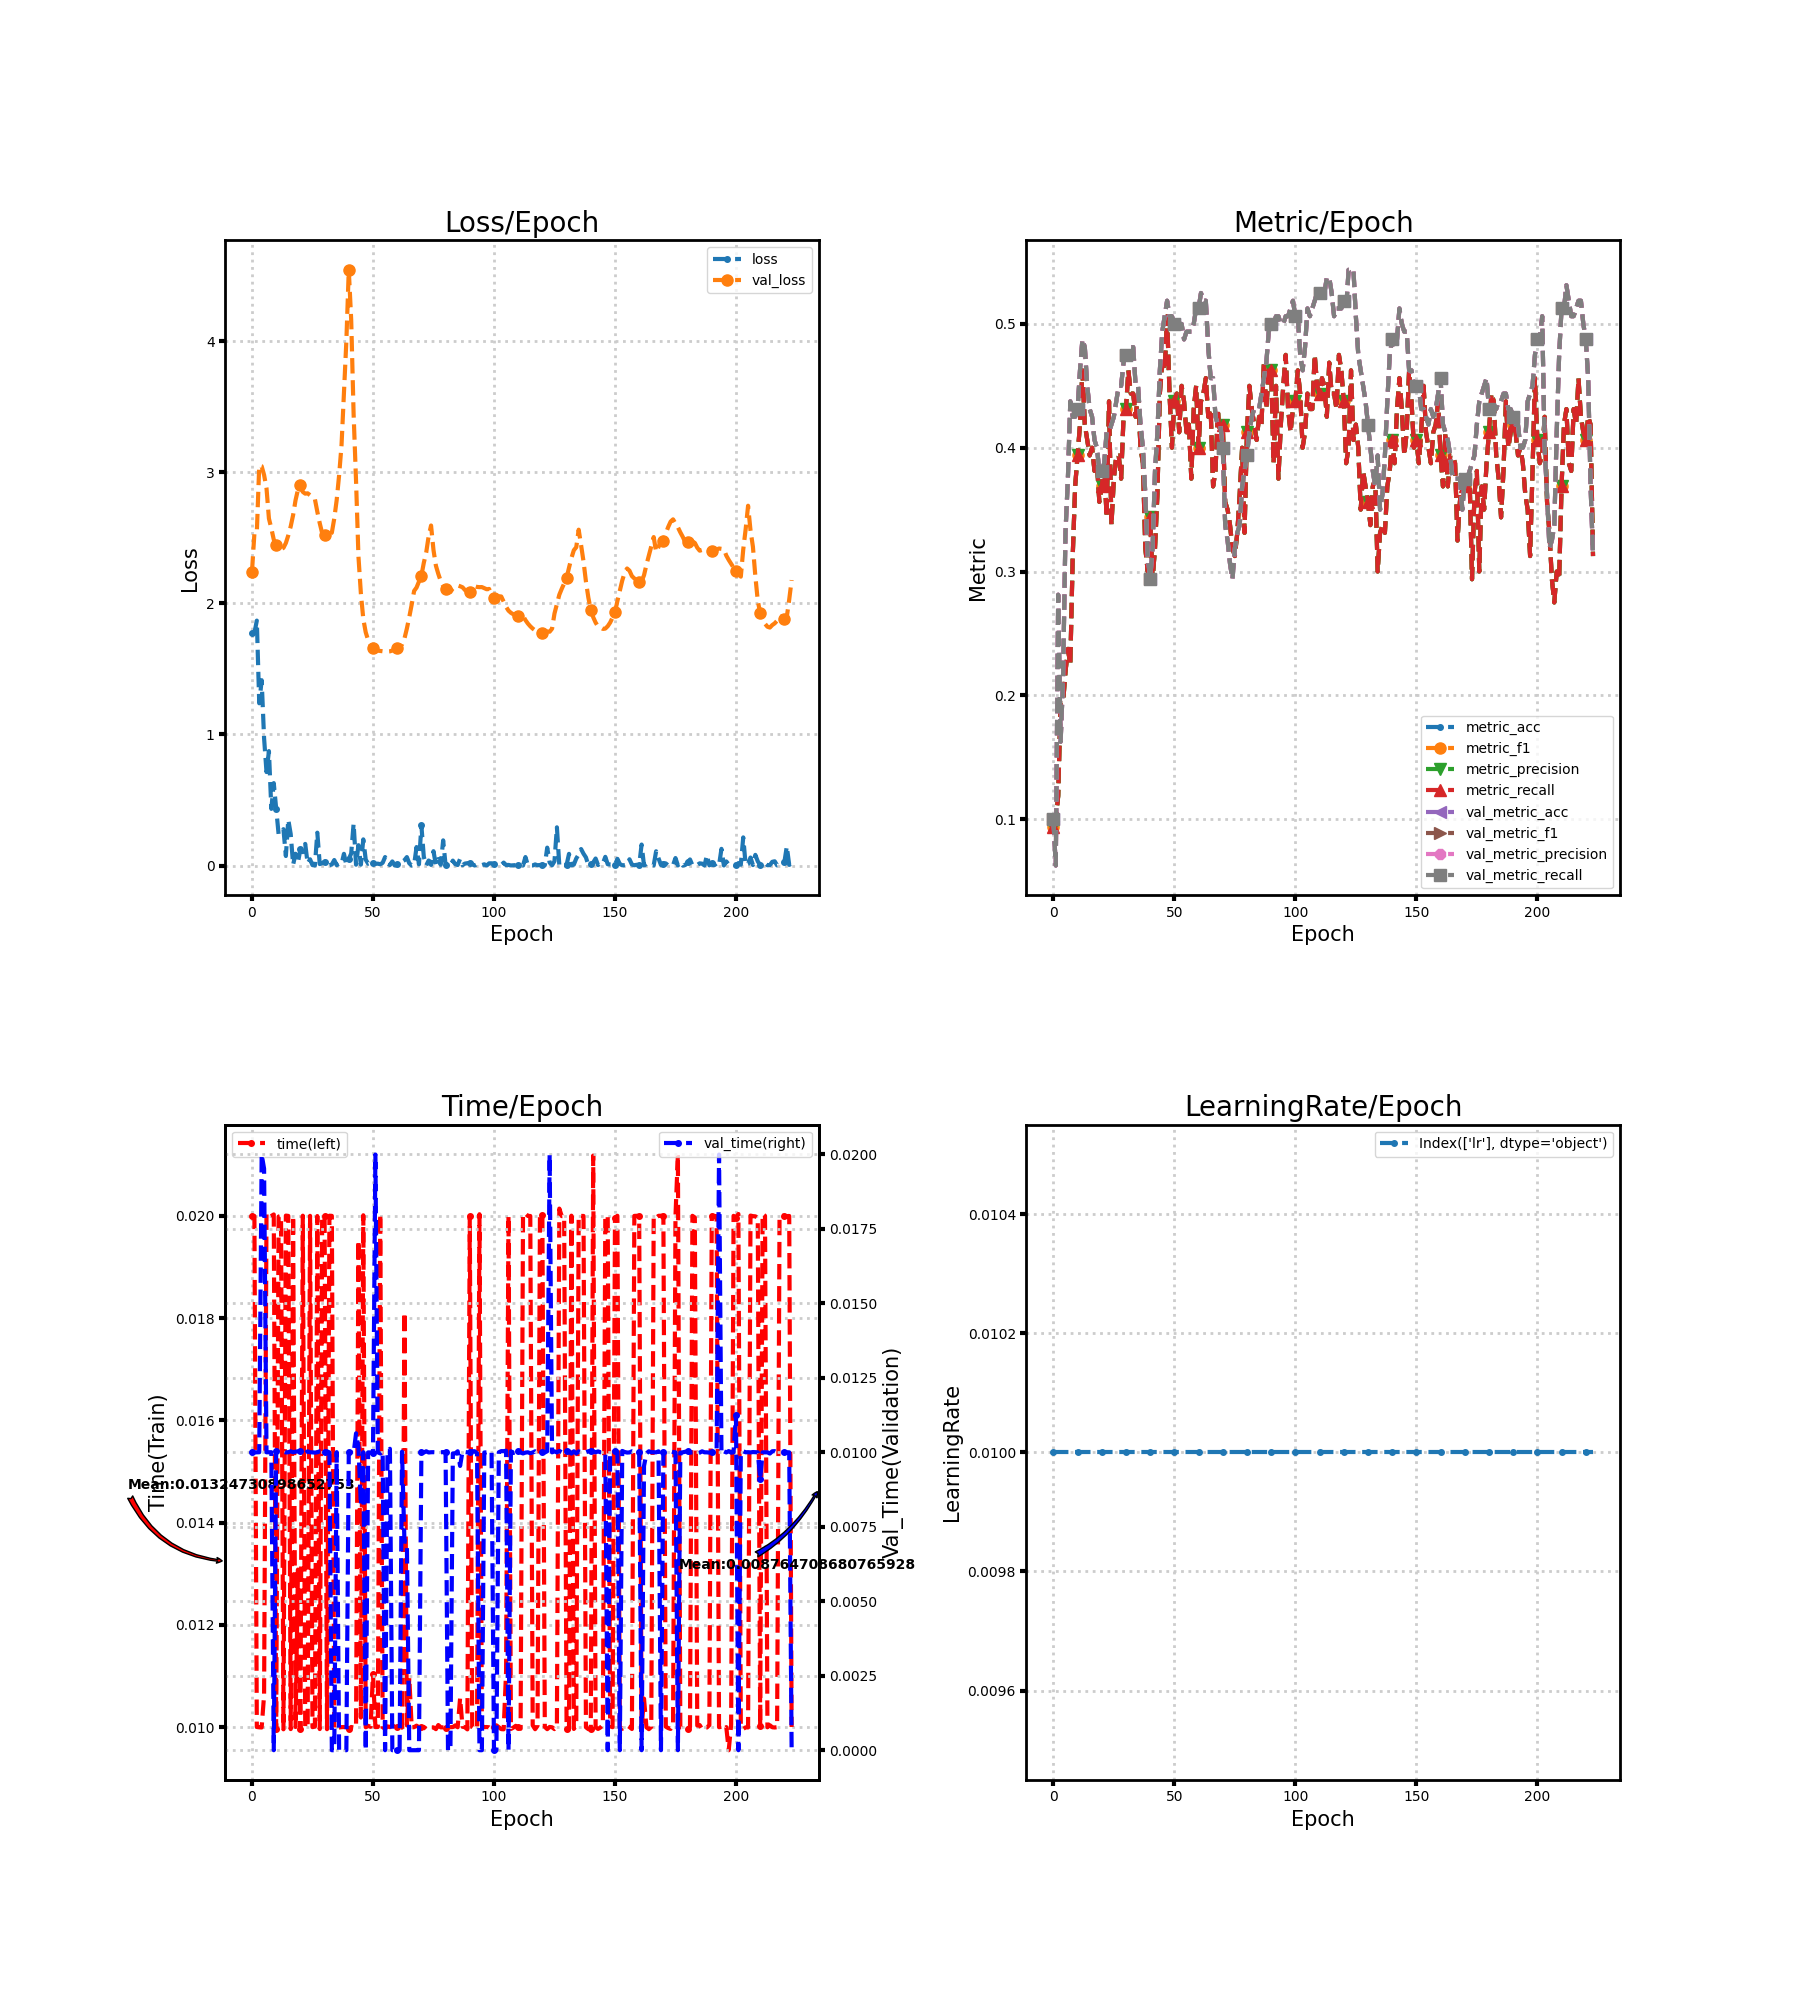

The data file committed next to this chart (first rows):
loss, metric_acc, metric_f1, metric_precision, metric_recall, time, lr, val_loss, val_metric_acc, val_metric_f1, val_metric_precision, val_metric_recall, val_time
1.776, 0.09375, 0.09375, 0.09375, 0.09375, 0.02, 0.01, 2.242, 0.1, 0.1, 0.1, 0.1, 0.01
1.774, 0.1, 0.1, 0.1, 0.1, 0.02, 0.01, 2.533, 0.0625, 0.0625, 0.0625, 0.0625, 0.009999
1.868, 0.1187, 0.1188, 0.1187, 0.1187, 0.01, 0.01, 2.539, 0.2812, 0.2812, 0.2812, 0.2812, 0.009999
1.238, 0.1938, 0.1938, 0.1938, 0.1938, 0.009998, 0.01, 3.052, 0.1625, 0.1625, 0.1625, 0.1625, 0.01
1.414, 0.1938, 0.1938, 0.1938, 0.1938, 0.009995, 0.01, 3.046, 0.2125, 0.2125, 0.2125, 0.2125, 0.02
0.9716, 0.2188, 0.2188, 0.2188, 0.2188, 0.01063, 0.01, 2.979, 0.3312, 0.3312, 0.3312, 0.3312, 0.01952
0.7131, 0.2375, 0.2375, 0.2375, 0.2375, 0.02003, 0.01, 2.878, 0.375, 0.375, 0.375, 0.375, 0.01
0.873, 0.225, 0.225, 0.225, 0.225, 0.01997, 0.01, 2.647, 0.4375, 0.4375, 0.4375, 0.4375, 0.01
0.4323, 0.3125, 0.3125, 0.3125, 0.3125, 0.02, 0.01, 2.572, 0.425, 0.425, 0.425, 0.425, 0.01
0.6288, 0.3688, 0.3688, 0.3688, 0.3688, 0.02003, 0.01, 2.486, 0.425, 0.425, 0.425, 0.425, 0.0
0.4306, 0.3937, 0.3937, 0.3937, 0.3937, 0.009965, 0.01, 2.447, 0.4313, 0.4313, 0.4313, 0.4313, 0.01005
0.2396, 0.4188, 0.4188, 0.4188, 0.4188, 0.01999, 0.01, 2.43, 0.4625, 0.4625, 0.4625, 0.4625, 0.009998
0.2491, 0.4625, 0.4625, 0.4625, 0.4625, 0.02, 0.01, 2.413, 0.4875, 0.4875, 0.4875, 0.4875, 0.01001
0.2775, 0.4188, 0.4188, 0.4188, 0.4188, 0.009959, 0.01, 2.423, 0.4813, 0.4813, 0.4813, 0.4813, 0.01003
0.07273, 0.4062, 0.4062, 0.4062, 0.4062, 0.02001, 0.01, 2.46, 0.45, 0.45, 0.45, 0.45, 0.009996
0.3498, 0.3937, 0.3937, 0.3937, 0.3937, 0.02, 0.01, 2.518, 0.4313, 0.4313, 0.4313, 0.4313, 0.01
0.2399, 0.4, 0.4, 0.4, 0.4, 0.009963, 0.01, 2.587, 0.425, 0.425, 0.425, 0.425, 0.01003
0.006406, 0.3812, 0.3812, 0.3812, 0.3812, 0.02, 0.01, 2.674, 0.4062, 0.4062, 0.4062, 0.4062, 0.01
0.08989, 0.3875, 0.3875, 0.3875, 0.3875, 0.01, 0.01, 2.787, 0.4, 0.4, 0.4, 0.4, 0.01002
0.02297, 0.3563, 0.3563, 0.3563, 0.3563, 0.01308, 0.01, 2.867, 0.3812, 0.3812, 0.3812, 0.3812, 0.01004
0.1232, 0.3688, 0.3688, 0.3688, 0.3688, 0.009968, 0.01, 2.9, 0.3812, 0.3812, 0.3812, 0.3812, 0.01003
0.1023, 0.3875, 0.3875, 0.3875, 0.3875, 0.02, 0.01, 2.85, 0.3875, 0.3875, 0.3875, 0.3875, 0.009998
0.165, 0.3438, 0.3438, 0.3438, 0.3438, 0.01, 0.01, 2.837, 0.4125, 0.4125, 0.4125, 0.4125, 0.00997
0.01603, 0.4375, 0.4375, 0.4375, 0.4375, 0.009995, 0.01, 2.839, 0.4125, 0.4125, 0.4125, 0.4125, 0.01003
0.04761, 0.3375, 0.3375, 0.3375, 0.3375, 0.02, 0.01, 2.825, 0.4188, 0.4188, 0.4188, 0.4188, 0.01
0.003301, 0.375, 0.375, 0.375, 0.375, 0.01, 0.01, 2.809, 0.425, 0.425, 0.425, 0.425, 0.009999
0.0008041, 0.3937, 0.3937, 0.3937, 0.3937, 0.01001, 0.01, 2.795, 0.4375, 0.4375, 0.4375, 0.4375, 0.009991
0.2507, 0.3937, 0.3937, 0.3937, 0.3937, 0.02, 0.01, 2.699, 0.45, 0.45, 0.45, 0.45, 0.01
0.01105, 0.375, 0.375, 0.375, 0.375, 0.009963, 0.01, 2.611, 0.45, 0.45, 0.45, 0.45, 0.01003
0.01784, 0.425, 0.425, 0.425, 0.425, 0.01997, 0.01, 2.536, 0.4688, 0.4688, 0.4688, 0.4688, 0.01003
0.0301, 0.4313, 0.4313, 0.4313, 0.4313, 0.01999, 0.01, 2.523, 0.475, 0.475, 0.475, 0.475, 0.01001
0.003763, 0.4625, 0.4625, 0.4625, 0.4625, 0.009961, 0.01, 2.519, 0.4813, 0.4813, 0.4813, 0.4813, 0.01003
0.002688, 0.4437, 0.4437, 0.4437, 0.4437, 0.02, 0.01, 2.525, 0.4813, 0.4813, 0.4813, 0.4813, 0.009998
0.008089, 0.4437, 0.4437, 0.4437, 0.4437, 0.02, 0.01, 2.54, 0.4813, 0.4813, 0.4813, 0.4813, 0.0
0.04198, 0.425, 0.425, 0.425, 0.425, 0.009967, 0.01, 2.647, 0.45, 0.45, 0.45, 0.45, 0.0
0.003364, 0.4437, 0.4437, 0.4437, 0.4437, 0.009996, 0.01, 2.788, 0.45, 0.45, 0.45, 0.45, 0.01001
0.01293, 0.4, 0.4, 0.4, 0.4, 0.009995, 0.01, 2.976, 0.4188, 0.4188, 0.4188, 0.4188, 0.0
0.01141, 0.3875, 0.3875, 0.3875, 0.3875, 0.01, 0.01, 3.206, 0.4, 0.4, 0.4, 0.4, 0.0
0.08953, 0.3187, 0.3187, 0.3187, 0.3187, 0.01, 0.01, 3.606, 0.3625, 0.3625, 0.3625, 0.3625, 0.0
0.003818, 0.3, 0.3, 0.3, 0.3, 0.01, 0.01, 4.002, 0.3125, 0.3125, 0.3125, 0.3125, 0.0
0.04845, 0.3438, 0.3438, 0.3438, 0.3438, 0.009966, 0.01, 4.545, 0.2938, 0.2938, 0.2938, 0.2938, 0.009999
0.09193, 0.2938, 0.2938, 0.2938, 0.2938, 0.01, 0.01, 4.161, 0.3187, 0.3187, 0.3187, 0.3187, 0.009997
0.3202, 0.3187, 0.3187, 0.3187, 0.3187, 0.009994, 0.01, 3.441, 0.3812, 0.3812, 0.3812, 0.3812, 0.009971
0.006527, 0.3625, 0.3625, 0.3625, 0.3625, 0.009995, 0.01, 2.934, 0.4125, 0.4125, 0.4125, 0.4125, 0.01064
0.1552, 0.4437, 0.4437, 0.4437, 0.4437, 0.01952, 0.01, 2.356, 0.4625, 0.4625, 0.4625, 0.4625, 0.01017
0.006818, 0.4688, 0.4688, 0.4688, 0.4688, 0.01019, 0.01, 2.075, 0.4938, 0.4938, 0.4938, 0.4938, 0.00823
0.1996, 0.4625, 0.4625, 0.4625, 0.4625, 0.02001, 0.01, 1.88, 0.5062, 0.5062, 0.5062, 0.5062, 0.01
0.04525, 0.5062, 0.5062, 0.5062, 0.5062, 0.009999, 0.01, 1.779, 0.5188, 0.5188, 0.5188, 0.5188, 0.0
0.01387, 0.4437, 0.4437, 0.4437, 0.4437, 0.01003, 0.01, 1.719, 0.5062, 0.5062, 0.5062, 0.5062, 0.009998
0.02056, 0.4, 0.4, 0.4, 0.4, 0.01001, 0.01, 1.681, 0.5062, 0.5062, 0.5062, 0.5062, 0.009995
0.01744, 0.4375, 0.4375, 0.4375, 0.4375, 0.01104, 0.01, 1.659, 0.5, 0.5, 0.5, 0.5, 0.009983
0.01288, 0.4437, 0.4437, 0.4437, 0.4437, 0.01, 0.01, 1.647, 0.4938, 0.4938, 0.4938, 0.4938, 0.02
0.01445, 0.4125, 0.4125, 0.4125, 0.4125, 0.01, 0.01, 1.639, 0.5, 0.5, 0.5, 0.5, 0.01
0.009805, 0.45, 0.45, 0.45, 0.45, 0.02003, 0.01, 1.637, 0.5, 0.5, 0.5, 0.5, 0.009962
0.02078, 0.4375, 0.4375, 0.4375, 0.4375, 0.01, 0.01, 1.635, 0.4875, 0.4875, 0.4875, 0.4875, 0.01004
0.06471, 0.4125, 0.4125, 0.4125, 0.4125, 0.00997, 0.01, 1.632, 0.4938, 0.4938, 0.4938, 0.4938, 0.0
0.01646, 0.4188, 0.4188, 0.4188, 0.4188, 0.01002, 0.01, 1.633, 0.4938, 0.4938, 0.4938, 0.4938, 0.009997
0.004241, 0.375, 0.375, 0.375, 0.375, 0.01, 0.01, 1.634, 0.4938, 0.4938, 0.4938, 0.4938, 0.01012
0.03153, 0.4313, 0.4313, 0.4313, 0.4313, 0.01004, 0.01, 1.64, 0.5, 0.5, 0.5, 0.5, 0.0
0.0006006, 0.45, 0.45, 0.45, 0.45, 0.01, 0.01, 1.649, 0.5125, 0.5125, 0.5125, 0.5125, 0.0
... 164 more rows
